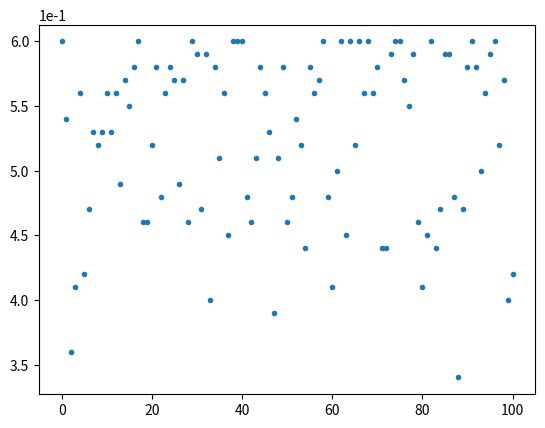
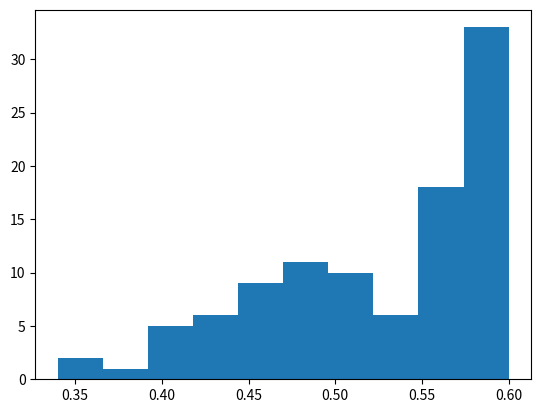

Recreate these plots in Python, in order.
'''
# RotationSkeleton.py
# [redacted]
# Monte Carlo simulation of vortex ring transport in rotational system.
'''

import matplotlib.pyplot as plt
import numpy as np
import random as rnd

# FUNCTIONS

def RadiusChange(E):
    # Calculate radius in electric field
    R = (2*e*E)/(rho*(kappa**2)*(Lam - 1.5))
    return R

def RingVelocity(R):
    # Calculate ring velocity
    v = (kappa/(4*np.pi*R))*(Lam - 0.5)
    return v

def FinalState(b):
    # Final state from impact parameter
    if b > 0.95:
        # Miss
        return -1
    else:
        # Reconnection
        R_e = (0.7731*(b**9) + 0.5533*(b**8) - 1.523*(b**7) - 1.245*(b**6) +
            0.7401*(b**5) + 0.5716*(b**4) - 0.3095*(b**3) - 0.2636*(b**2) -
                0.2434*(b) + 0.821)

        return R_e

#  TO DO
# Functions: Lambda, RNG, Euler Method, charge escape

# MAIN

# Constants

rho = 145 # Superfluid helium-4 density
kappa = 9.98e-8 # Quantum of circulation
e = 1.602e-19 # Electron charge

# Parameters

E = 2000 # Electric Field
X = 0.045 # Box Size
a = 1e-10 # Vortex Core Size
R_0 = 0.1e-6 # Initial ring radius
dt = 0.01 # Time step
omega = 1 # rad per second, rotational velocity
L = 2*omega/kappa
sigma = 2 # Interaction size in units of radius

t_f = []
R_max = []

# Loop over n rings and record current
for q in range(101):
    print(q)

    # Arrays

    R = []
    t = []
    x = []

    R.append(R_0)
    t.append(0)
    x.append(0)

    # Counter

    n = 0
    z = 0

    # Interaction timer
    t_r = 0

    # Simulation

    while x[n] < X:

        Lam = np.log(8*R[n]/a)

        # Calculate P of interaction and RNG, compare to determine event
        # Using 2R as the interaction size
        P_int = 1 - np.exp(-sigma*L*kappa*(Lam-0.5)*t_r/(4*np.pi))
        P_test = np.random.uniform(low=0.000, high=1.0)

        print(P_int)
        print(P_test)


        # Did an interaction happen?
        if P_test < P_int:
            print('Interaction')
            # IF statement: collision
            # RNG impact param ---> determine final Radius using fit
            # Check if charge escaped
            # if charge on ring take step and repeat
            # Reset interaction time
            # Collison happened so determine final state
            b = np.random.uniform(low=-1.0, high=1.0)
            # Determine final state
            R_e = FinalState(b)
            if R_e != -1:
                R[n] = R_e*R[n]
                # Check if charge escaped
                P_escape = R_e # ratio of emission to incident ring radii
                P_test2 = np.random.uniform(low=0.0, high=1.0)
                if P_test2 < P_escape:
                    print('Successful step')
                    # take step
                    v = RingVelocity(R[n])
                    x.append(x[n] + dt*v)
                    t.append(t[n] + dt)
                    t_r = 0 # reset interaction timer
                    dx = dt*v
                    g = RadiusChange(E)
                    R.append(R[n] + dx*g)
                else:
                    continue
                    print('Lost')


            else:
                # Miss so take normal steps
                #print('Onward')
                v = RingVelocity(R[n])
                x.append(x[n] + dt*v)
                t.append(t[n] + dt)
                t_r = 0 # reset interaction timer
                dx = dt*v
                g = RadiusChange(E)
                R.append(R[n] + dx*g)


        else:
            #print('Onward')
            # ELSE : No collision
            # Calulate radius due to E Field
            # add step to time and interaction time
            # No interaction so take normal step
            v = RingVelocity(R[n])
            x.append(x[n] + dt*v)
            t.append(t[n] + dt)
            t_r =+ dt
            dx = dt*v
            g = RadiusChange(E)
            R.append(R[n] + dx*g)


        n = n + 1

    # End

    # Store time of absorption (time of flight)
    t_f.append(t[n])
    R_max.append(R[n])

# End


fig, ax = plt.subplots()
ax.plot(t_f, '.', label='Flight Time')
#plt.ylabel('Radius (m)')
#plt.xlabel('Distance (m)')
plt.ticklabel_format(style='sci', axis='y', scilimits=(0,0))
#legend = ax.legend(loc='lower right', shadow=False, fontsize='x-large')
#plt.savefig('RvD.png', format='png', dpi=900)
plt.show()


# Calculate current by a Histogram
fig, ax = plt.subplots()
plt.hist(t_f)
plt.show()




    # ISSUES:
    # Still records t(n) etc even if ring lost, just stops earlier
